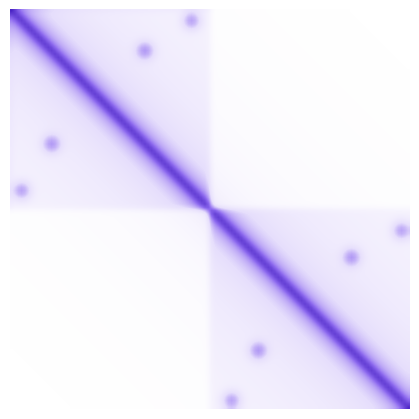

Python code for this plot: (Note: this script raises an exception after producing the figure.)
"""Cartoon Hi-C map for the TAD figure: decay along the diagonal, two domains, corner loop dots, a stripe."""
import numpy as np
from scipy.ndimage import gaussian_filter
import matplotlib
matplotlib.use("Agg")
import matplotlib.pyplot as plt
from matplotlib.colors import LinearSegmentedColormap

N, T = 120, 60                                           # bins, TAD boundary
i, j = np.meshgrid(np.arange(N), np.arange(N))
d = np.abs(i - j) + 1.0
same = (i < T) == (j < T)
M = np.where(same, 1.0, 0.22) * d ** -0.75
M = M / M.max()
for a, b in [(3, 54), (66, 117), (12, 40), (74, 102)]:   # loop dots (symmetric)
    for p, q in ((a, b), (b, a)):
        M += 0.30 * np.exp(-((i - p) ** 2 + (j - q) ** 2) / 6)
M[:T, 0] += 0.03; M[0, :T] += 0.03                      # a faint stripe along the first anchor
M = gaussian_filter(M, 0.8)
cmap = LinearSegmentedColormap.from_list("ls", ["#ffffff", "#e6defc", "#8f6cf0", "#4a24c4"])
fig = plt.figure(figsize=(4, 4), dpi=300)
ax = fig.add_axes([0, 0, 1, 1])
ax.imshow(np.clip(M, 0, 1) ** 0.6, cmap=cmap, interpolation="bilinear")
ax.axis("off")
fig.savefig(__file__.replace("tad_map.py", "tad_map.png"), facecolor="white")
